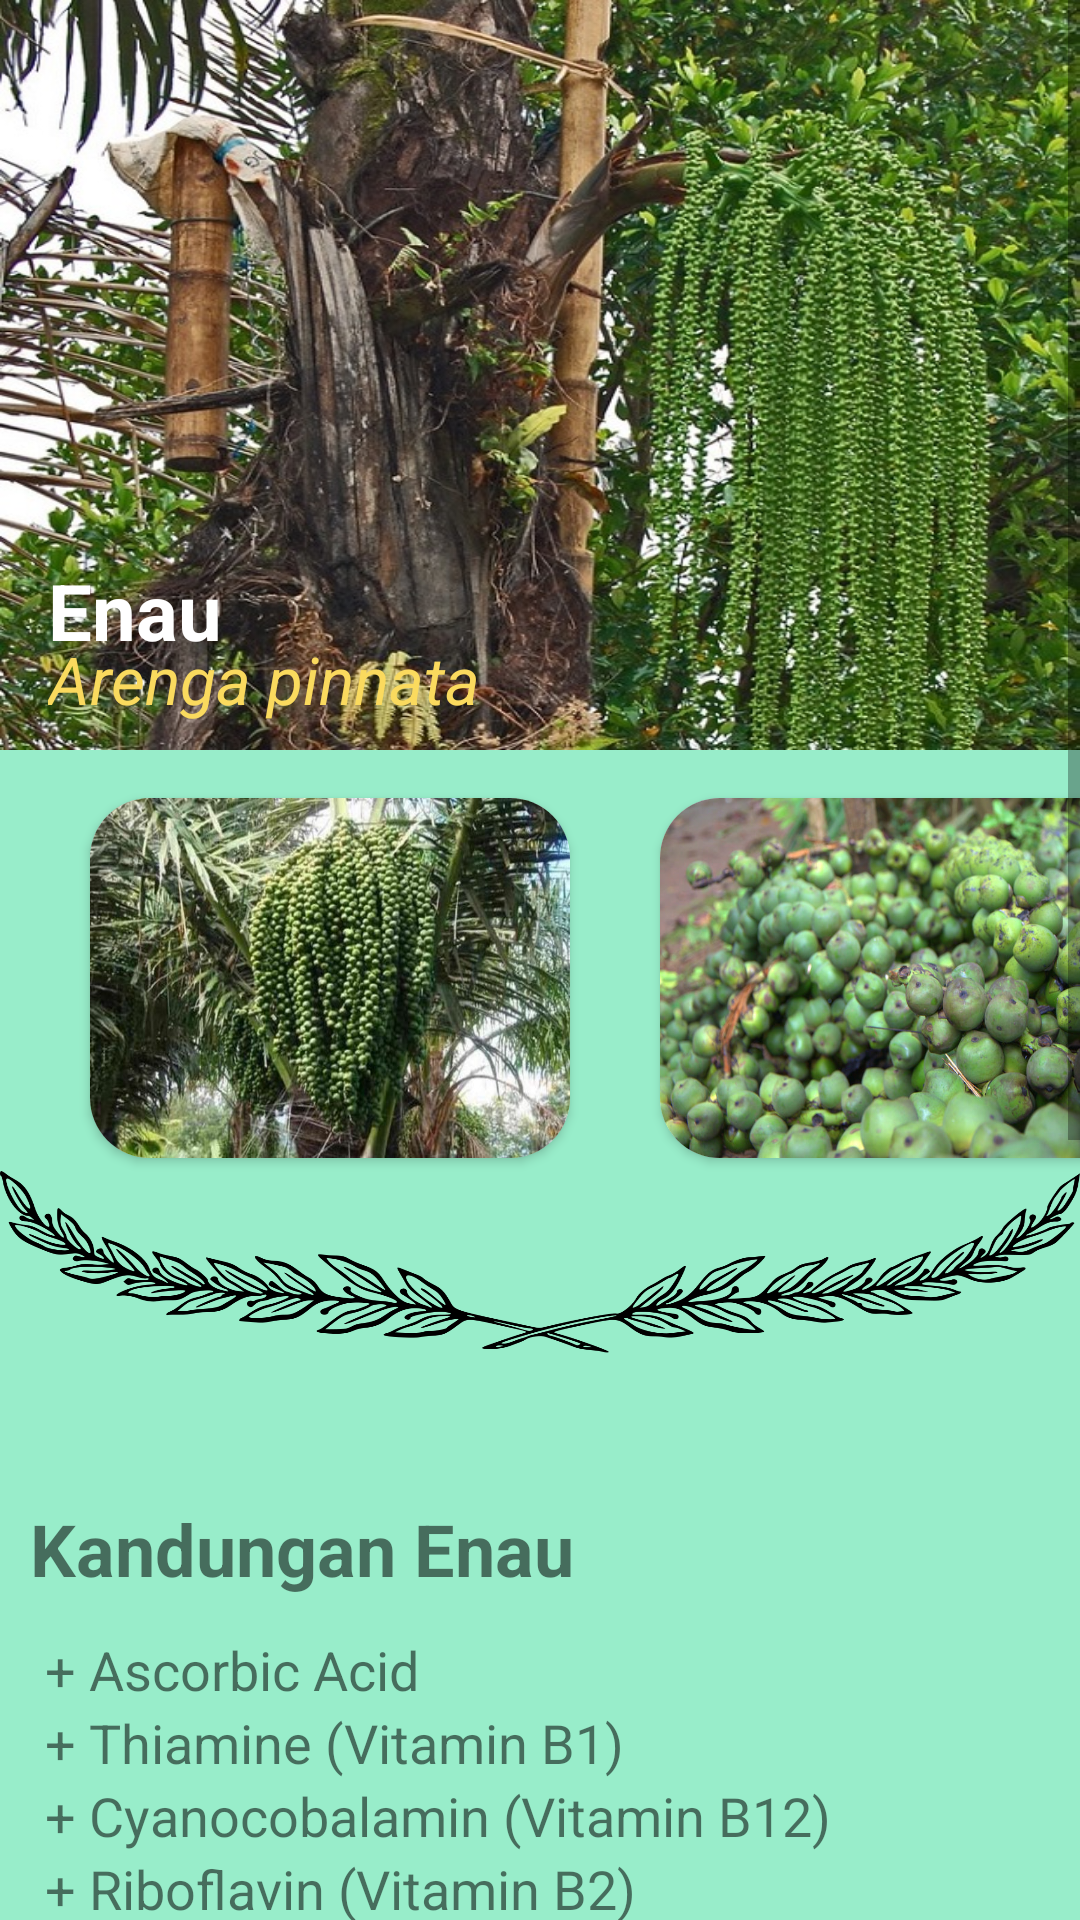

Here is an Android app screen rendered from its layout file. Give the layout XML and the strings, colors and styles it references.
<!-- AndroidManifest.xml: application theme Theme.Ensik2 -->
<!-- res/layout/activity_enau.xml -->
<?xml version="1.0" encoding="utf-8"?>
<ScrollView xmlns:android="http://schemas.android.com/apk/res/android"
    xmlns:app="http://schemas.android.com/apk/res-auto"
    xmlns:tools="http://schemas.android.com/tools"
    android:layout_width="match_parent"
    android:layout_height="match_parent"
    android:background="#98edca"
    tools:context=".enauActivity">

    <LinearLayout
        android:layout_width="match_parent"
        android:layout_height="match_parent"
        android:orientation="vertical">
    <androidx.constraintlayout.widget.ConstraintLayout
        android:layout_width="match_parent"
        android:layout_height="500dp">
        <ImageView
            android:layout_width="match_parent"
            android:layout_height="250dp"
            app:layout_constraintBottom_toBottomOf="parent"
            app:layout_constraintStart_toStartOf="parent"
            app:layout_constraintTop_toTopOf="parent"
            app:layout_constraintVertical_bias="0.0"
            android:background="@drawable/toenau"/>
        <TextView
            android:layout_width="wrap_content"
            android:layout_height="wrap_content"
            android:layout_marginStart="16dp"
            android:text="Enau"
            android:textColor="@color/white"
            android:textSize="26dp"
            android:textStyle="bold"
            app:layout_constraintBottom_toBottomOf="parent"
            app:layout_constraintStart_toStartOf="parent"
            app:layout_constraintTop_toTopOf="parent"
            app:layout_constraintVertical_bias="0.4"/>

        <TextView
            android:layout_width="wrap_content"
            android:layout_height="wrap_content"
            android:layout_marginStart="16dp"
            android:text="Arenga pinnata"
            android:textColor="@color/Yellow"
            android:textSize="22dp"
            android:textStyle="italic"
            app:layout_constraintBottom_toBottomOf="parent"
            app:layout_constraintStart_toStartOf="parent"
            app:layout_constraintTop_toTopOf="parent"
            app:layout_constraintVertical_bias="0.45"/>
        <androidx.cardview.widget.CardView
            android:layout_width="160dp"
            android:layout_height="120dp"
            app:cardCornerRadius="20dp"
            android:layout_marginStart="30dp"
            app:layout_constraintBottom_toBottomOf="parent"
            app:layout_constraintStart_toStartOf="parent"
            app:layout_constraintTop_toTopOf="parent"
            app:layout_constraintVertical_bias="0.7">
            <ImageView
                android:layout_width="match_parent"
                android:layout_height="match_parent"
                android:background="@drawable/enau2"/>
        </androidx.cardview.widget.CardView>
        <androidx.cardview.widget.CardView
            android:layout_width="160dp"
            android:layout_height="120dp"
            app:cardCornerRadius="20dp"
            android:layout_marginStart="220dp"
            app:layout_constraintBottom_toBottomOf="parent"
            app:layout_constraintStart_toStartOf="parent"
            app:layout_constraintTop_toTopOf="parent"
            app:layout_constraintVertical_bias="0.7">
            <ImageView
                android:layout_width="match_parent"
                android:layout_height="match_parent"
                android:background="@drawable/enau"/>
        </androidx.cardview.widget.CardView>
        <ImageView
            android:layout_width="match_parent"
            android:layout_height="150dp"
            android:background="@drawable/pembatas"
            app:layout_constraintBottom_toBottomOf="parent"
            app:layout_constraintStart_toStartOf="parent"
            app:layout_constraintTop_toTopOf="parent"
            app:layout_constraintVertical_bias="0.988" />
    </androidx.constraintlayout.widget.ConstraintLayout>
        <TextView
            android:layout_width="wrap_content"
            android:layout_height="wrap_content"
            android:layout_marginStart="10dp"
            android:text="Kandungan Enau"
            android:textSize="24dp"
            android:layout_marginBottom="12dp"
            android:textStyle="bold"/>
        <TextView
            android:layout_width="wrap_content"
            android:layout_height="wrap_content"
            android:layout_marginStart="15dp"
            android:layout_marginEnd="15dp"
            android:textSize="18dp"
            android:text="+ Ascorbic Acid"/>
        <TextView
            android:layout_width="wrap_content"
            android:layout_height="wrap_content"
            android:layout_marginStart="15dp"
            android:layout_marginEnd="15dp"
            android:textSize="18dp"
            android:text="+ Thiamine (Vitamin B1)"/>
        <TextView
            android:layout_width="wrap_content"
            android:layout_height="wrap_content"
            android:layout_marginStart="15dp"
            android:layout_marginEnd="15dp"
            android:textSize="18dp"
            android:text="+ Cyanocobalamin (Vitamin B12)"/>
        <TextView
            android:layout_width="wrap_content"
            android:layout_height="wrap_content"
            android:layout_marginStart="15dp"
            android:layout_marginEnd="15dp"
            android:textSize="18dp"
            android:text="+ Riboflavin (Vitamin B2)"/>
        <TextView
            android:layout_width="wrap_content"
            android:layout_height="wrap_content"
            android:layout_marginStart="15dp"
            android:layout_marginEnd="15dp"
            android:textSize="18dp"
            android:text="+ Pyridoksin (Vitamin B6)"/>
        <TextView
            android:layout_width="wrap_content"
            android:layout_height="wrap_content"
            android:layout_marginStart="15dp"
            android:layout_marginEnd="15dp"
            android:layout_marginBottom="15dp"
            android:textSize="18dp"
            android:text="+ Nicotinic Acid (Vitamin B3)"/>
        <TextView
            android:layout_width="wrap_content"
            android:layout_height="wrap_content"
            android:layout_marginStart="10dp"
            android:layout_marginBottom="12dp"
            android:text="Khasiat Enau"
            android:textSize="24dp"
            android:textStyle="bold"/>
        <TextView
            android:layout_width="wrap_content"
            android:layout_height="wrap_content"
            android:layout_marginStart="15dp"
            android:textSize="18dp"
            android:text="~ Mengobati maag"/>
        <TextView
            android:layout_width="wrap_content"
            android:layout_height="wrap_content"
            android:layout_marginStart="15dp"
            android:textSize="18dp"
            android:text="~ Menambah tenaga"/>
        <TextView
            android:layout_width="wrap_content"
            android:layout_height="wrap_content"
            android:layout_marginStart="15dp"
            android:textSize="18dp"
            android:text="~ Mencegah anemia"/>
        <TextView
            android:layout_width="wrap_content"
            android:layout_height="wrap_content"
            android:layout_marginStart="15dp"
            android:textSize="18dp"
            android:text="~ Meningkatkan daya tahan tubuh"/>
        <TextView
            android:layout_width="wrap_content"
            android:layout_height="wrap_content"
            android:layout_marginStart="15dp"
            android:layout_marginBottom="15dp"
            android:textSize="18dp"
            android:text="~ Sangat baik bagi yang sedang diet"/>
        <TextView
            android:layout_width="wrap_content"
            android:layout_height="wrap_content"
            android:layout_marginStart="10dp"
            android:layout_marginBottom="12dp"
            android:text="Cara Pemakaian"
            android:textSize="24dp"
            android:textStyle="bold"/>
        <TextView
            android:layout_width="wrap_content"
            android:layout_height="wrap_content"
            android:layout_marginStart="20dp"
            android:textSize="18dp"
            android:text="Mengobati sakit maag"
            android:textStyle="bold"/>
        <TextView
            android:layout_width="wrap_content"
            android:layout_height="wrap_content"
            android:layout_marginStart="30dp"
            android:layout_marginEnd="15dp"
            android:layout_marginBottom="15dp"
            android:textSize="18dp"
            android:text="Cara membuat : 1/4 gula aren, kemudian carikan dengan cara menyeduhnya menggunakan air hangat. Cairan gula aren tersebut bisa dilangsung dikonsumsi"/>

    </LinearLayout>
</ScrollView>
<!-- resources referenced by this layout -->
<resources>
  <color name="Yellow">#FADA5E</color>
  <color name="white">#FFFFFFFF</color>
  <!-- drawable enau: jpg bitmap (drawable, 132096 bytes) -->
  <!-- drawable enau2: jpg bitmap (drawable, 71192 bytes) -->
  <!-- drawable pembatas: png bitmap (drawable, 81151 bytes) -->
  <!-- drawable toenau: jpg bitmap (drawable, 275014 bytes) -->
  <style name="Theme.Ensik2" parent="Theme.AppCompat.Light.DarkActionBar">
          
          <item name="colorPrimary">@color/purple_500</item>
          <item name="colorPrimaryVariant">@color/purple_700</item>
          <item name="colorOnPrimary">@color/white</item>
          
          <item name="colorSecondary">@color/teal_200</item>
          <item name="colorSecondaryVariant">@color/teal_700</item>
          <item name="colorOnSecondary">@color/black</item>
          
          <item name="android:statusBarColor" tools:targetApi="l">?attr/colorPrimaryVariant</item>
          
      </style>
  <color name="purple_500">#FF6200EE</color>
  <color name="purple_700">#FF3700B3</color>
  <color name="teal_200">#FF03DAC5</color>
  <color name="teal_700">#FF018786</color>
  <color name="black">#FF000000</color>
</resources>
